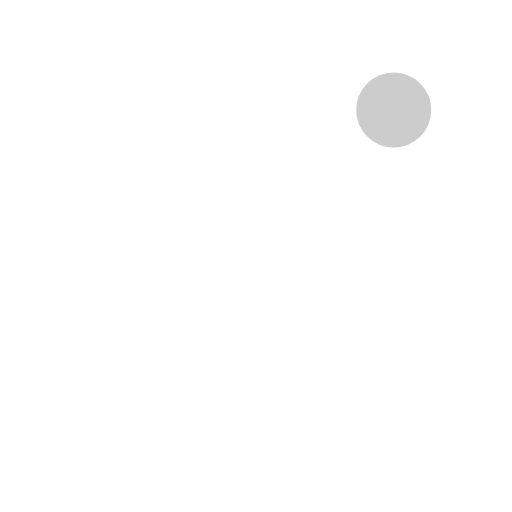
t = 0.00 s
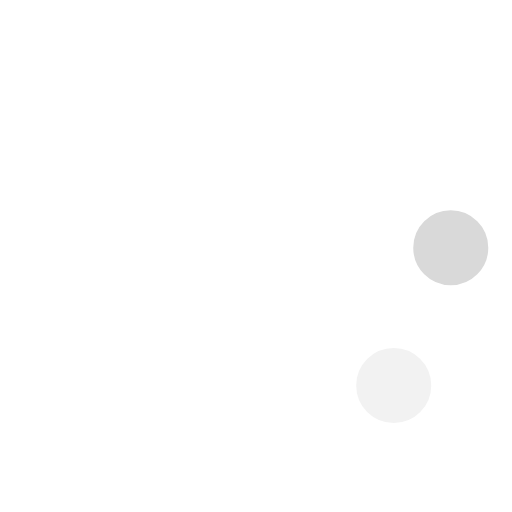
t = 0.23 s
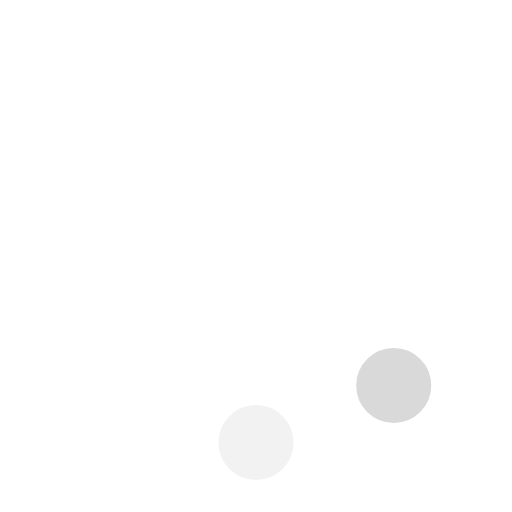
t = 0.42 s
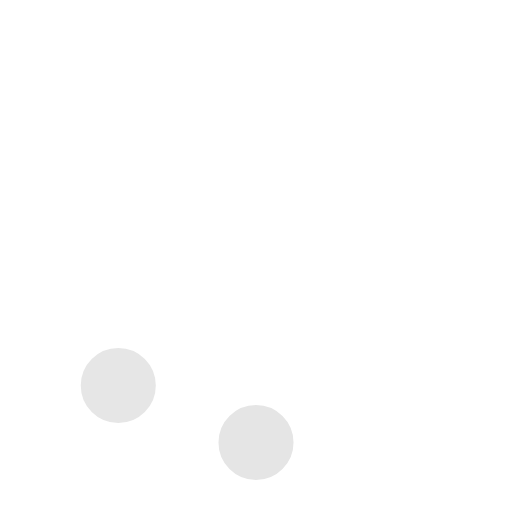
t = 0.65 s
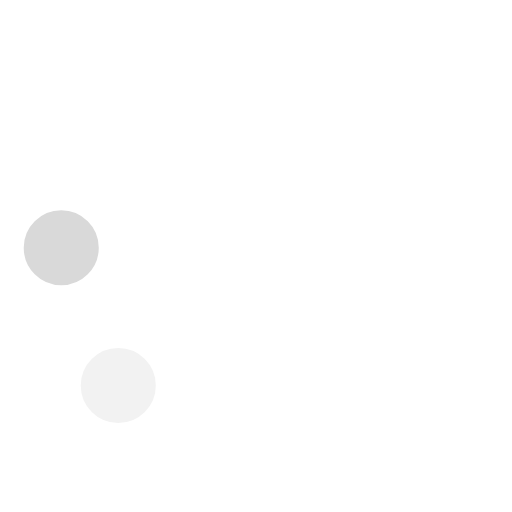
t = 0.88 s
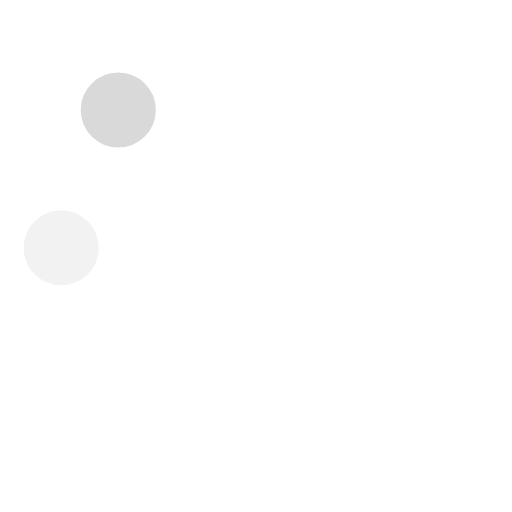
t = 1.07 s

The animated SVG that drew these frames (rendered in a browser with its animation timeline set to each time). Animation: 8 SMIL elements (animate=8); one cycle of 1.30 s, repeats indefinitely.

<!-- By Sam Herbert (@sherb), for everyone. More @ http://goo.gl/7AJzbL -->
<svg width="58" height="58" viewBox="0 0 58 58" xmlns="http://www.w3.org/2000/svg">
    <g fill="none" fill-rule="evenodd">
        <g transform="translate(2 1)" stroke="#FFF" stroke-width="1.5">
            <circle cx="42.601" cy="11.462" r="5" fill-opacity="1" fill="#ccc">
                <animate attributeName="fill-opacity"
                     begin="0s" dur="1.3s"
                     values="1;0;0;0;0;0;0;0" calcMode="linear"
                     repeatCount="indefinite" />
            </circle>
            <circle cx="49.063" cy="27.063" r="5" fill-opacity="0" fill="#ccc">
                <animate attributeName="fill-opacity"
                     begin="0s" dur="1.3s"
                     values="0;1;0;0;0;0;0;0" calcMode="linear"
                     repeatCount="indefinite" />
            </circle>
            <circle cx="42.601" cy="42.663" r="5" fill-opacity="0" fill="#ccc">
                <animate attributeName="fill-opacity"
                     begin="0s" dur="1.3s"
                     values="0;0;1;0;0;0;0;0" calcMode="linear"
                     repeatCount="indefinite" />
            </circle>
            <circle cx="27" cy="49.125" r="5" fill-opacity="0" fill="#ccc">
                <animate attributeName="fill-opacity"
                     begin="0s" dur="1.3s"
                     values="0;0;0;1;0;0;0;0" calcMode="linear"
                     repeatCount="indefinite" />
            </circle>
            <circle cx="11.399" cy="42.663" r="5" fill-opacity="0" fill="#ccc">
                <animate attributeName="fill-opacity"
                     begin="0s" dur="1.3s"
                     values="0;0;0;0;1;0;0;0" calcMode="linear"
                     repeatCount="indefinite" />
            </circle>
            <circle cx="4.938" cy="27.063" r="5" fill-opacity="0" fill="#ccc">
                <animate attributeName="fill-opacity"
                     begin="0s" dur="1.3s"
                     values="0;0;0;0;0;1;0;0" calcMode="linear"
                     repeatCount="indefinite" />
            </circle>
            <circle cx="11.399" cy="11.462" r="5" fill-opacity="0" fill="#ccc">
                <animate attributeName="fill-opacity"
                     begin="0s" dur="1.3s"
                     values="0;0;0;0;0;0;1;0" calcMode="linear"
                     repeatCount="indefinite" />
            </circle>
            <circle cx="27" cy="5" r="5" fill-opacity="0" fill="#ccc">
                <animate attributeName="fill-opacity"
                     begin="0s" dur="1.3s"
                     values="0;0;0;0;0;0;0;1" calcMode="linear"
                     repeatCount="indefinite" />
            </circle>
        </g>
    </g>
</svg>